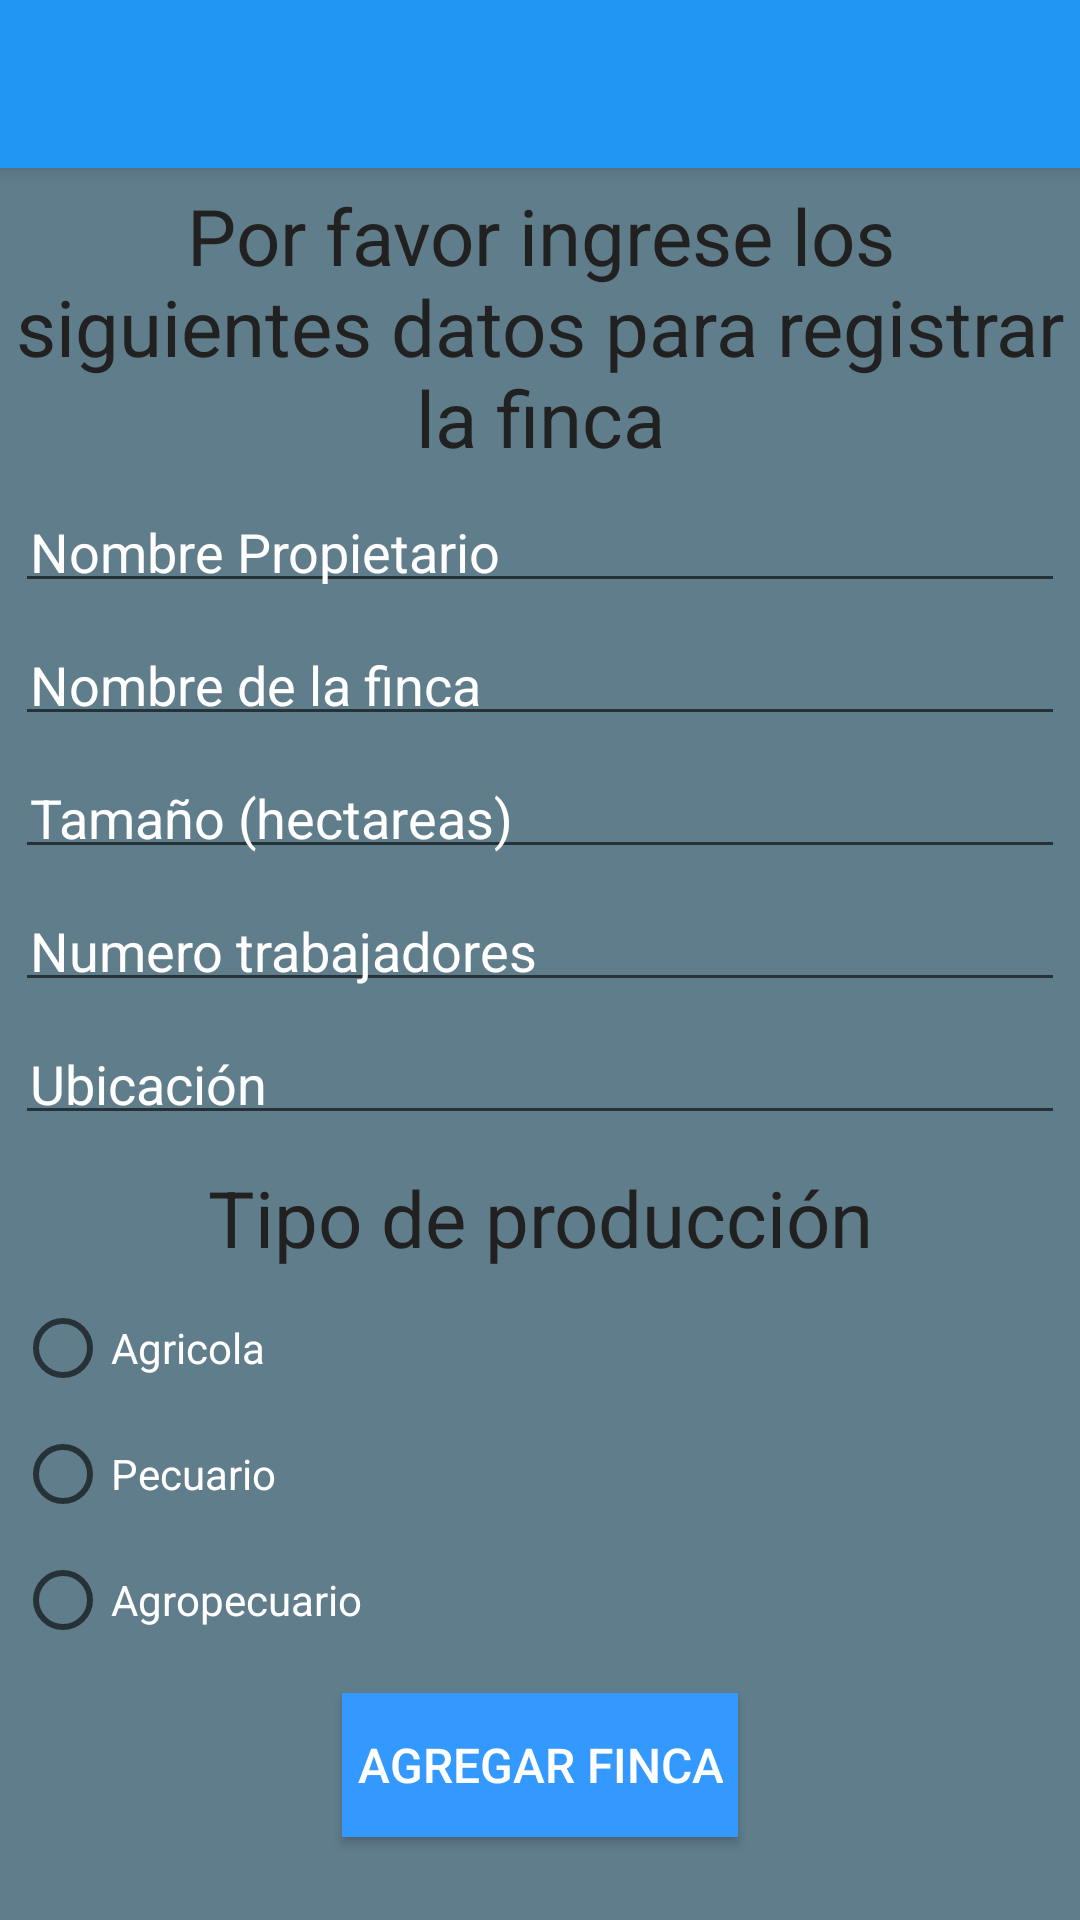

Here is an Android app screen rendered from its layout file. Give the layout XML and the strings, colors and styles it references.
<!-- AndroidManifest.xml: application theme AppTheme -->
<!-- res/layout/activity_agregar_finca.xml -->
<?xml version="1.0" encoding="utf-8"?>
<ScrollView xmlns:android="http://schemas.android.com/apk/res/android"
    xmlns:tools="http://schemas.android.com/tools"
    android:layout_width="match_parent"
    android:layout_height="match_parent"
    android:orientation="vertical"
    tools:context=".vistas.AgregarFinca"
    android:background="@color/background">

    <LinearLayout
        android:layout_width="match_parent"
        android:layout_height="wrap_content"
        android:orientation="vertical">

        <android.support.v7.widget.Toolbar
            android:layout_width="match_parent"
            android:layout_height="?attr/actionBarSize"
            android:background="@color/colorPrimary"
            android:elevation="4dp"></android.support.v7.widget.Toolbar>

        <TextView
            android:layout_width="wrap_content"
            android:layout_height="wrap_content"
            android:text="@string/titulo_finca"
            android:id="@+id/textView2"
            style="@style/TextView_Titulos"
            android:gravity="center_horizontal"
            android:textColor="@color/primaryText" />

        <EditText
            style="@style/editText_matchParent"
            android:inputType="textPersonName"
            android:id="@+id/ET_nombre_propietario"
            android:hint="@string/nombre_propietario"
             />

        <EditText
            android:id="@+id/ET_nombre_finca"
            android:hint="@string/nombre_finca"
            style="@style/editText_matchParent" />

        <EditText
            android:id="@+id/ET_tamaño"
            android:hint="@string/num_hectareas"
            style="@style/editText_matchParent"
            android:inputType="numberDecimal" />

        <EditText
            android:inputType="number"
            android:id="@+id/ET_num_trabajadores"
            style="@style/editText_matchParent"
            android:hint="@string/numero_trabajadores" />

        <EditText
            android:inputType="textPostalAddress"
            android:id="@+id/ET_ubicacion"
            android:hint="@string/ubicacion"
            style="@style/editText_matchParent" />

        <TableLayout
            android:orientation="horizontal"
            android:layout_width="match_parent"
            android:layout_height="wrap_content">

            <TextView
                android:layout_width="wrap_content"
                android:layout_height="wrap_content"
                android:textAppearance="?android:attr/textAppearanceMedium"
                android:text="@string/tipo_produccion"
                android:id="@+id/TV_tipo_produccion"
                style="@style/TextView_Titulos"
                android:textColor="@color/primaryText" />

        </TableLayout>

        <LinearLayout
            android:orientation="vertical"
            android:layout_width="match_parent"
            android:layout_height="match_parent">

            <RadioGroup
                android:layout_width="match_parent"
                android:layout_height="wrap_content"
                android:id="@+id/RG_tipo_produccion">

                <RadioButton
                    android:layout_width="match_parent"
                    android:layout_height="wrap_content"
                    android:text="@string/tipo_agricola"
                    android:id="@+id/RB_tipo_agricola"
                    android:checked="false"
                    android:layout_margin="5dp"
                    android:textColor="@color/textIcons" />

                <RadioButton
                    android:layout_width="match_parent"
                    android:layout_height="wrap_content"
                    android:text="@string/tipo_pecuario"
                    android:id="@+id/RB_tipo_pecuario"
                    android:checked="false"
                    android:layout_margin="5dp"
                    android:textColor="@color/textIcons" />

                <RadioButton
                    android:layout_width="match_parent"
                    android:layout_height="wrap_content"
                    android:text="@string/ripo_agropecuario"
                    android:id="@+id/RB_tipo_agropecuario"
                    android:checked="false"
                    android:layout_margin="5dp"
                    android:textColor="@color/textIcons" />
            </RadioGroup>

            <Button
                android:layout_width="wrap_content"
                android:layout_height="wrap_content"
                android:text="@string/añadir_finca"
                android:id="@+id/BT_agregar_finca"
                style="@style/button"
                android:layout_gravity="center_horizontal" />

        </LinearLayout>

    </LinearLayout>

</ScrollView>
<!-- resources referenced by this layout -->
<resources>
  <color name="background">#607D8B</color>
  <color name="colorPrimary">#2196F3</color>
  <color name="primaryText">#212121</color>
  <color name="textIcons">#ffffff</color>
  <string name="nombre_finca">Nombre de la finca</string>
  <string name="nombre_propietario">Nombre Propietario</string>
  <string name="num_hectareas">Tamaño (hectareas)</string>
  <string name="numero_trabajadores">Numero trabajadores</string>
  <string name="ripo_agropecuario">Agropecuario</string>
  <string name="tipo_agricola">Agricola</string>
  <string name="tipo_pecuario">Pecuario</string>
  <string name="tipo_produccion">Tipo de producción</string>
  <string name="titulo_finca">Por favor ingrese los siguientes datos para registrar la finca</string>
  <string name="ubicacion">Ubicación</string>
  <style name="TextView_Titulos">
          <item name="android:textSize">26dp</item>
          <item name="android:gravity">center</item>
          <item name="android:layout_gravity">center_horizontal</item>
          <item name="android:padding">5dp</item>
      </style>
  <style name="button">
          <item name="android:textSize">16dp</item>
          <item name="android:padding">5dp</item>
          <item name="android:layout_margin">10dp</item>
          <item name="android:gravity">center</item>
          <item name="android:layout_gravity">center_horizontal</item>
          <item name="android:background">#3399FF</item>
          <item name="android:textColor">#ffffff</item>
      </style>
  <style name="editText_matchParent" parent="@android:style/Widget.EditText">
          <item name="android:textColorHint">#ffffff</item>
          <item name="android:padding">5dp</item>
          <item name="android:layout_margin">5dp</item>
          <item name="android:layout_width">match_parent</item>
          <item name="android:layout_height">wrap_content</item>
      </style>
  <style name="AppTheme" parent="Theme.AppCompat.Light.NoActionBar">
          
          <item name="colorPrimary">@color/colorPrimary</item>
          <item name="colorPrimaryDark">@color/colorPrimaryDark</item>
          <item name="colorAccent">@color/colorAccent</item>
      </style>
  <color name="colorPrimaryDark">#1976d2</color>
  <color name="colorAccent">#ff4081</color>
</resources>
